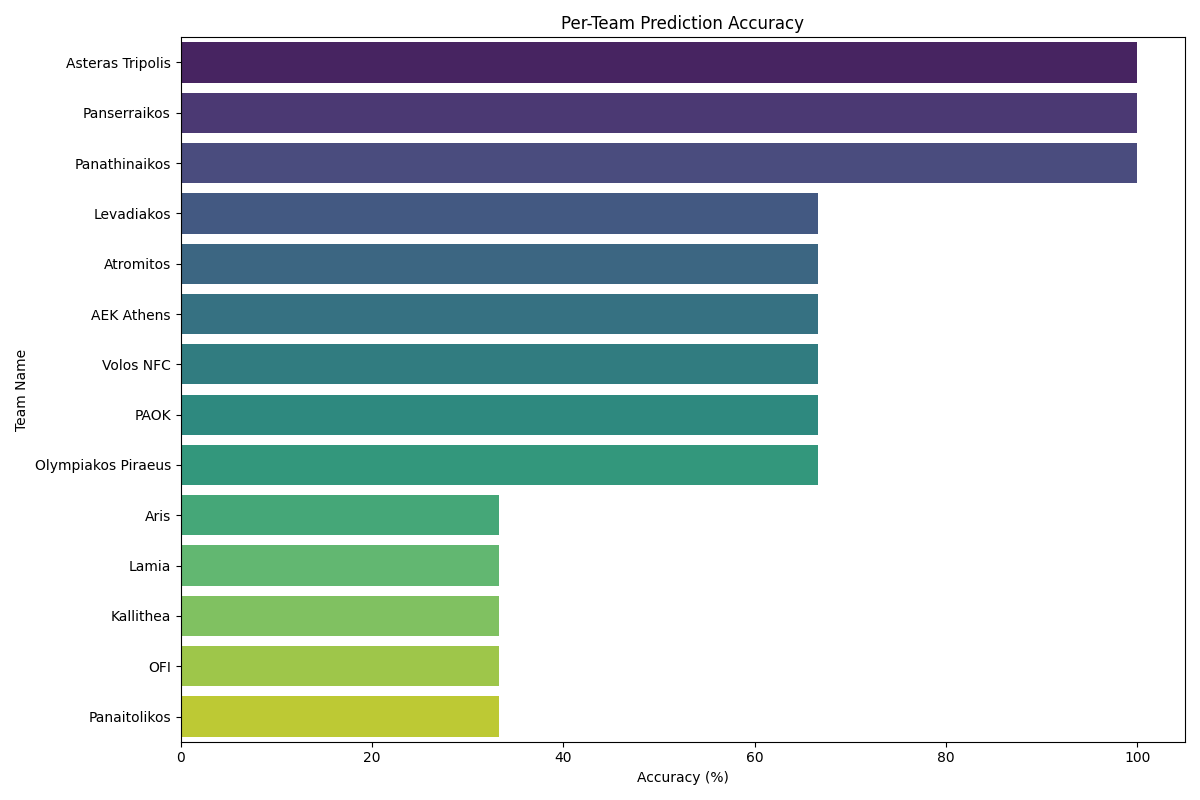

The table this chart was drawn from, first rows:
team_name, Accuracy
Asteras Tripolis, 100.0
Panserraikos, 100.0
Panathinaikos, 100.0
Levadiakos, 66.67
Atromitos, 66.67
AEK Athens, 66.67
Volos NFC, 66.67
PAOK, 66.67
Olympiakos Piraeus, 66.67
Aris, 33.33
Lamia, 33.33
Kallithea, 33.33
OFI, 33.33
Panaitolikos, 33.33
